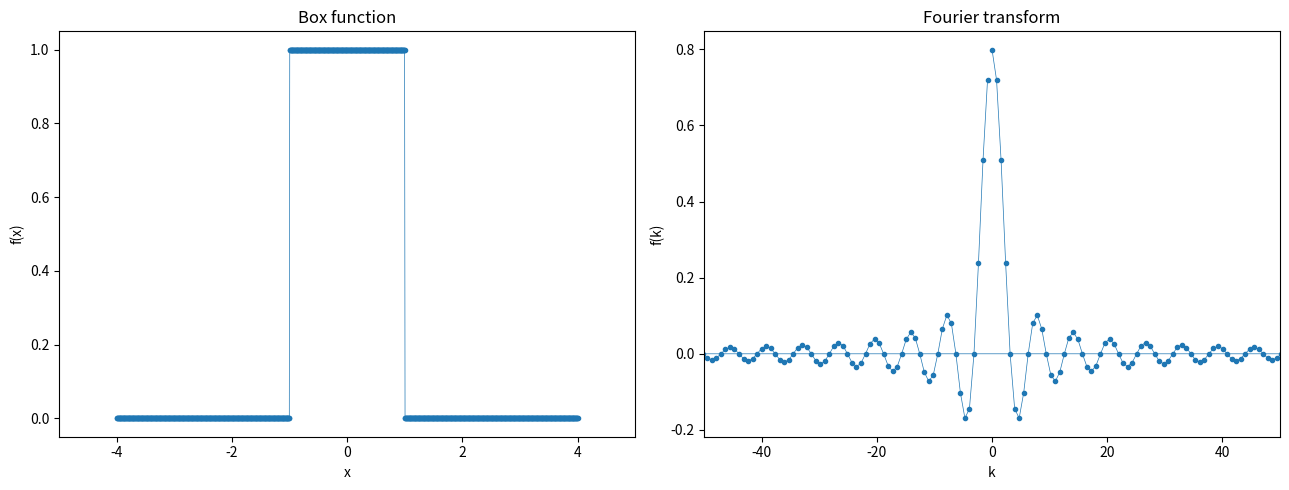
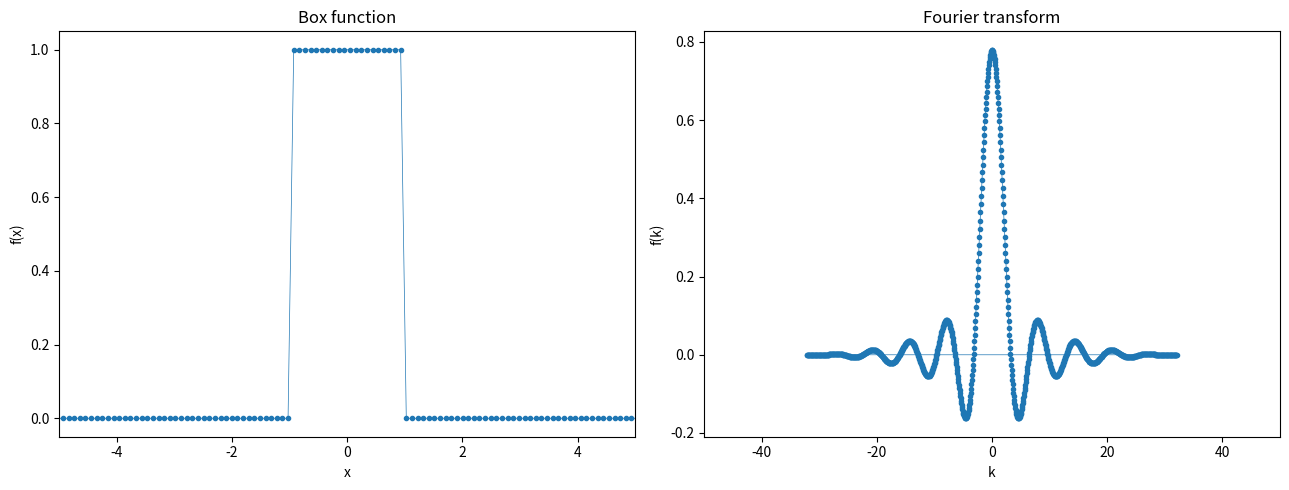
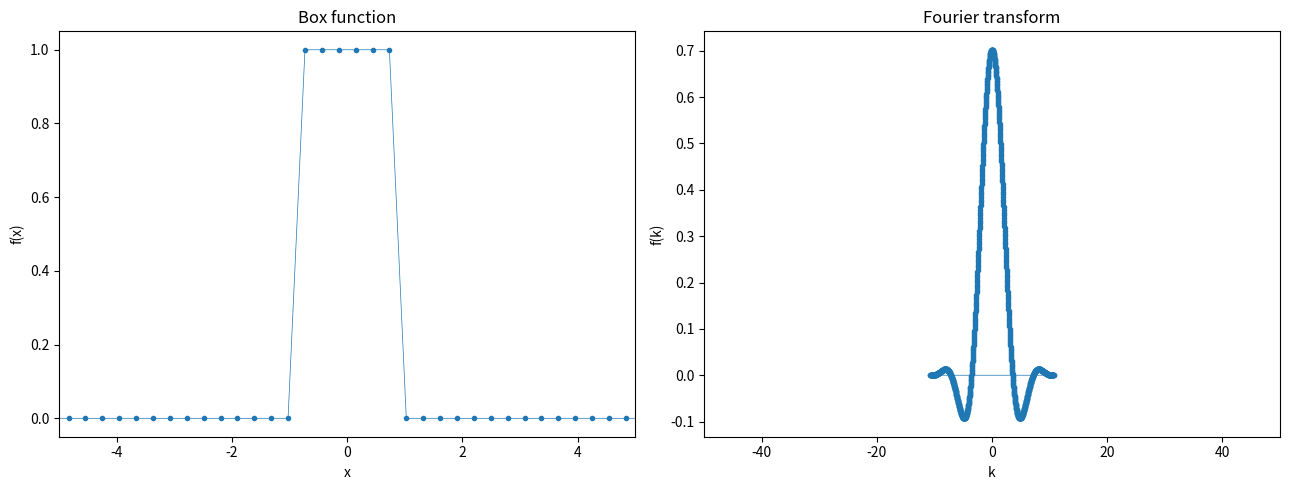

Recreate these plots in Python, in order.
#Q10. Fourier transform of box function using NumPy

import numpy as np
import matplotlib.pyplot as plt

def fn(x):													#defining the function
	if(np.absolute(x) <= 1.):
		return 1.
	else:
		return 0.


n_pts = 1024												#number of points

x_min = np.array([[-4.], [-50.] , [-150.]])					#range of x (3 samplings)
x_max = np.array([[4.], [50.], [150.]])
dx = (x_max-x_min)/(n_pts - 1)								#sampling rate

x = np.zeros(shape=(3, n_pts))								#declaring the arrays
fx = np.zeros(shape=(3, n_pts))
fk = np.zeros(shape=(3, n_pts))
k = np.zeros(shape=(3, n_pts))
fk_plot = np.zeros(shape=(3, n_pts)) 
fk_a = np.zeros(shape=(3, n_pts)) 

for i in range (0, 3):
	for j in range (0, n_pts):
		fx[i][j] = fn(x_min[i] + j*dx[i])					#setting the values of fn in array
		x[i][j] = x_min[i] + j*dx[i]
	fk[i,:] = np.fft.fft(fx[i,:], norm='ortho')				#numpy fourier transform
	k[i,:] = 2*np.pi*(np.fft.fftfreq(n_pts, d = dx[i]))		#k values 
	factor = np.exp(-1j*k[i,:]*x_min[i])
	fk_plot[i,:] = dx[i]*np.sqrt(n_pts/(2*np.pi))*factor*fk[i,:]	#fourier transform according to our convention
	
	
fig1, axes = plt.subplots(figsize=(13, 5), nrows = 1, ncols = 2)	#plotting fx and fk for different samplings

axes[0].plot(x[0,:], fx[0,:], '-o', linewidth = 0.5, markersize = 3, label = "Box function")
axes[0].set_xlim([-5.0, 5.0])											
axes[0].set_xlabel('x')
axes[0].set_ylabel('f(x)')
axes[0].set_title('Box function')

axes[1].plot(k[0,:], fk_plot[0,:], '-o', linewidth = 0.5, markersize = 3, label = "Fourier transform")
axes[1].set_xlim([-50.0 ,50.0])
axes[1].set_xlabel('k')
axes[1].set_ylabel('f(k)')
axes[1].set_title('Fourier transform')

fig1.tight_layout()

fig2, axes = plt.subplots(figsize=(13, 5), nrows = 1, ncols = 2)	#plotting

axes[0].plot(x[1,:], fx[1,:], '-o', linewidth = 0.5, markersize = 3, label = "Box function")
axes[0].set_xlim([-5.0, 5.0])											
axes[0].set_xlabel('x')
axes[0].set_ylabel('f(x)')
axes[0].set_title('Box function')

axes[1].plot(k[1,:], fk_plot[1,:], '-o', linewidth = 0.5, markersize = 3, label = "Fourier transform")
axes[1].set_xlim([-50.0 ,50.0])
axes[1].set_xlabel('k')
axes[1].set_ylabel('f(k)')
axes[1].set_title('Fourier transform')

fig2.tight_layout()

fig3, axes = plt.subplots(figsize=(13, 5), nrows = 1, ncols = 2)	#plotting

axes[0].plot(x[2,:], fx[2,:], '-o', linewidth = 0.5, markersize = 3, label = "Box function")
axes[0].set_xlim([-5.0, 5.0])											
axes[0].set_xlabel('x')
axes[0].set_ylabel('f(x)')
axes[0].set_title('Box function')

axes[1].plot(k[2,:], fk_plot[2,:], '-o', linewidth = 0.5, markersize = 3, label = "Fourier transform")
axes[1].set_xlim([-50.0 ,50.0])
axes[1].set_xlabel('k')
axes[1].set_ylabel('f(k)')
axes[1].set_title('Fourier transform')

fig3.tight_layout()

plt.show()